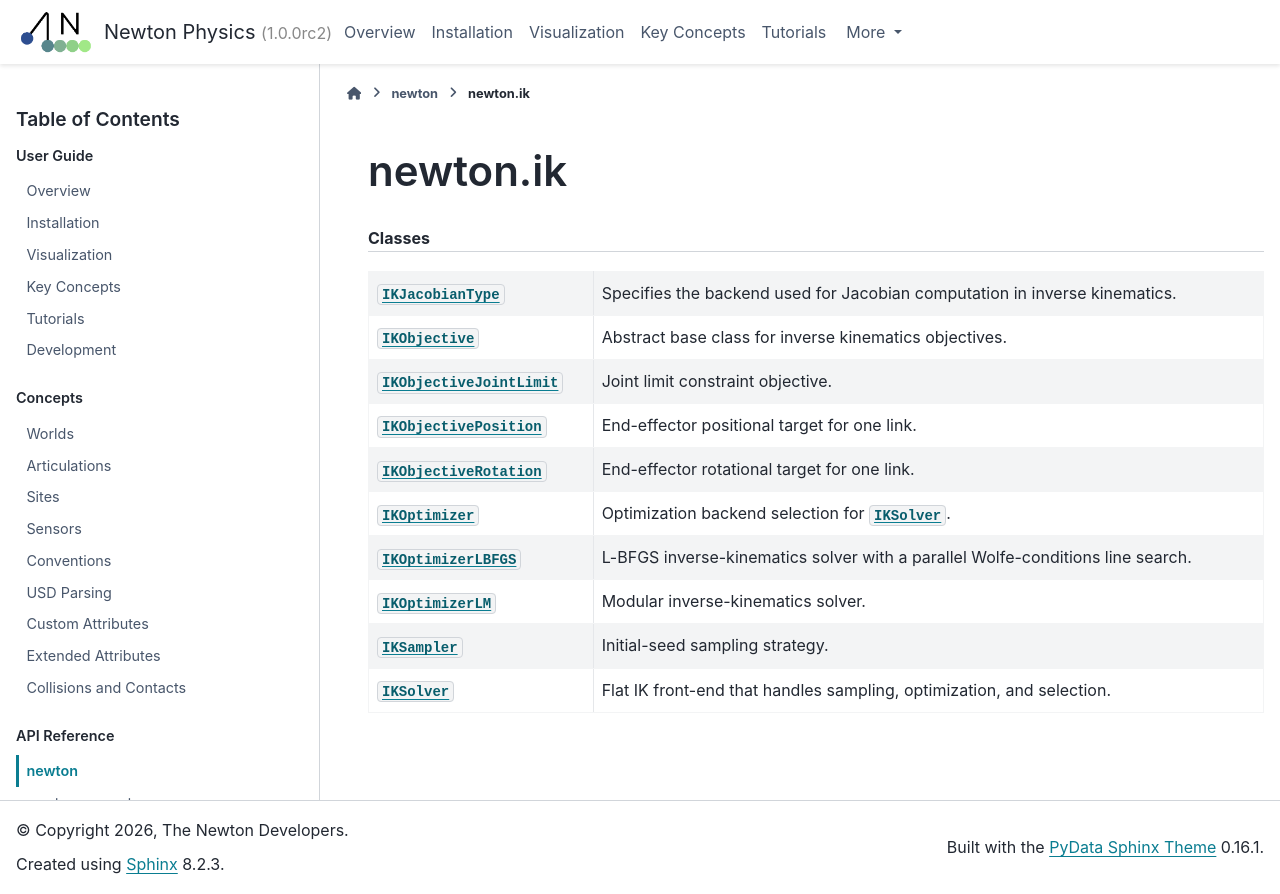

repository: wkzMagician/newton-mcp · page: latest/api/newton_ik.html · generator: sphinx

newton.ik
=========

.. currentmodule:: newton.ik

.. rubric:: Classes

.. autosummary::
   :toctree: _generated
   :nosignatures:

   IKJacobianType
   IKObjective
   IKObjectiveJointLimit
   IKObjectivePosition
   IKObjectiveRotation
   IKOptimizer
   IKOptimizerLBFGS
   IKOptimizerLM
   IKSampler
   IKSolver
